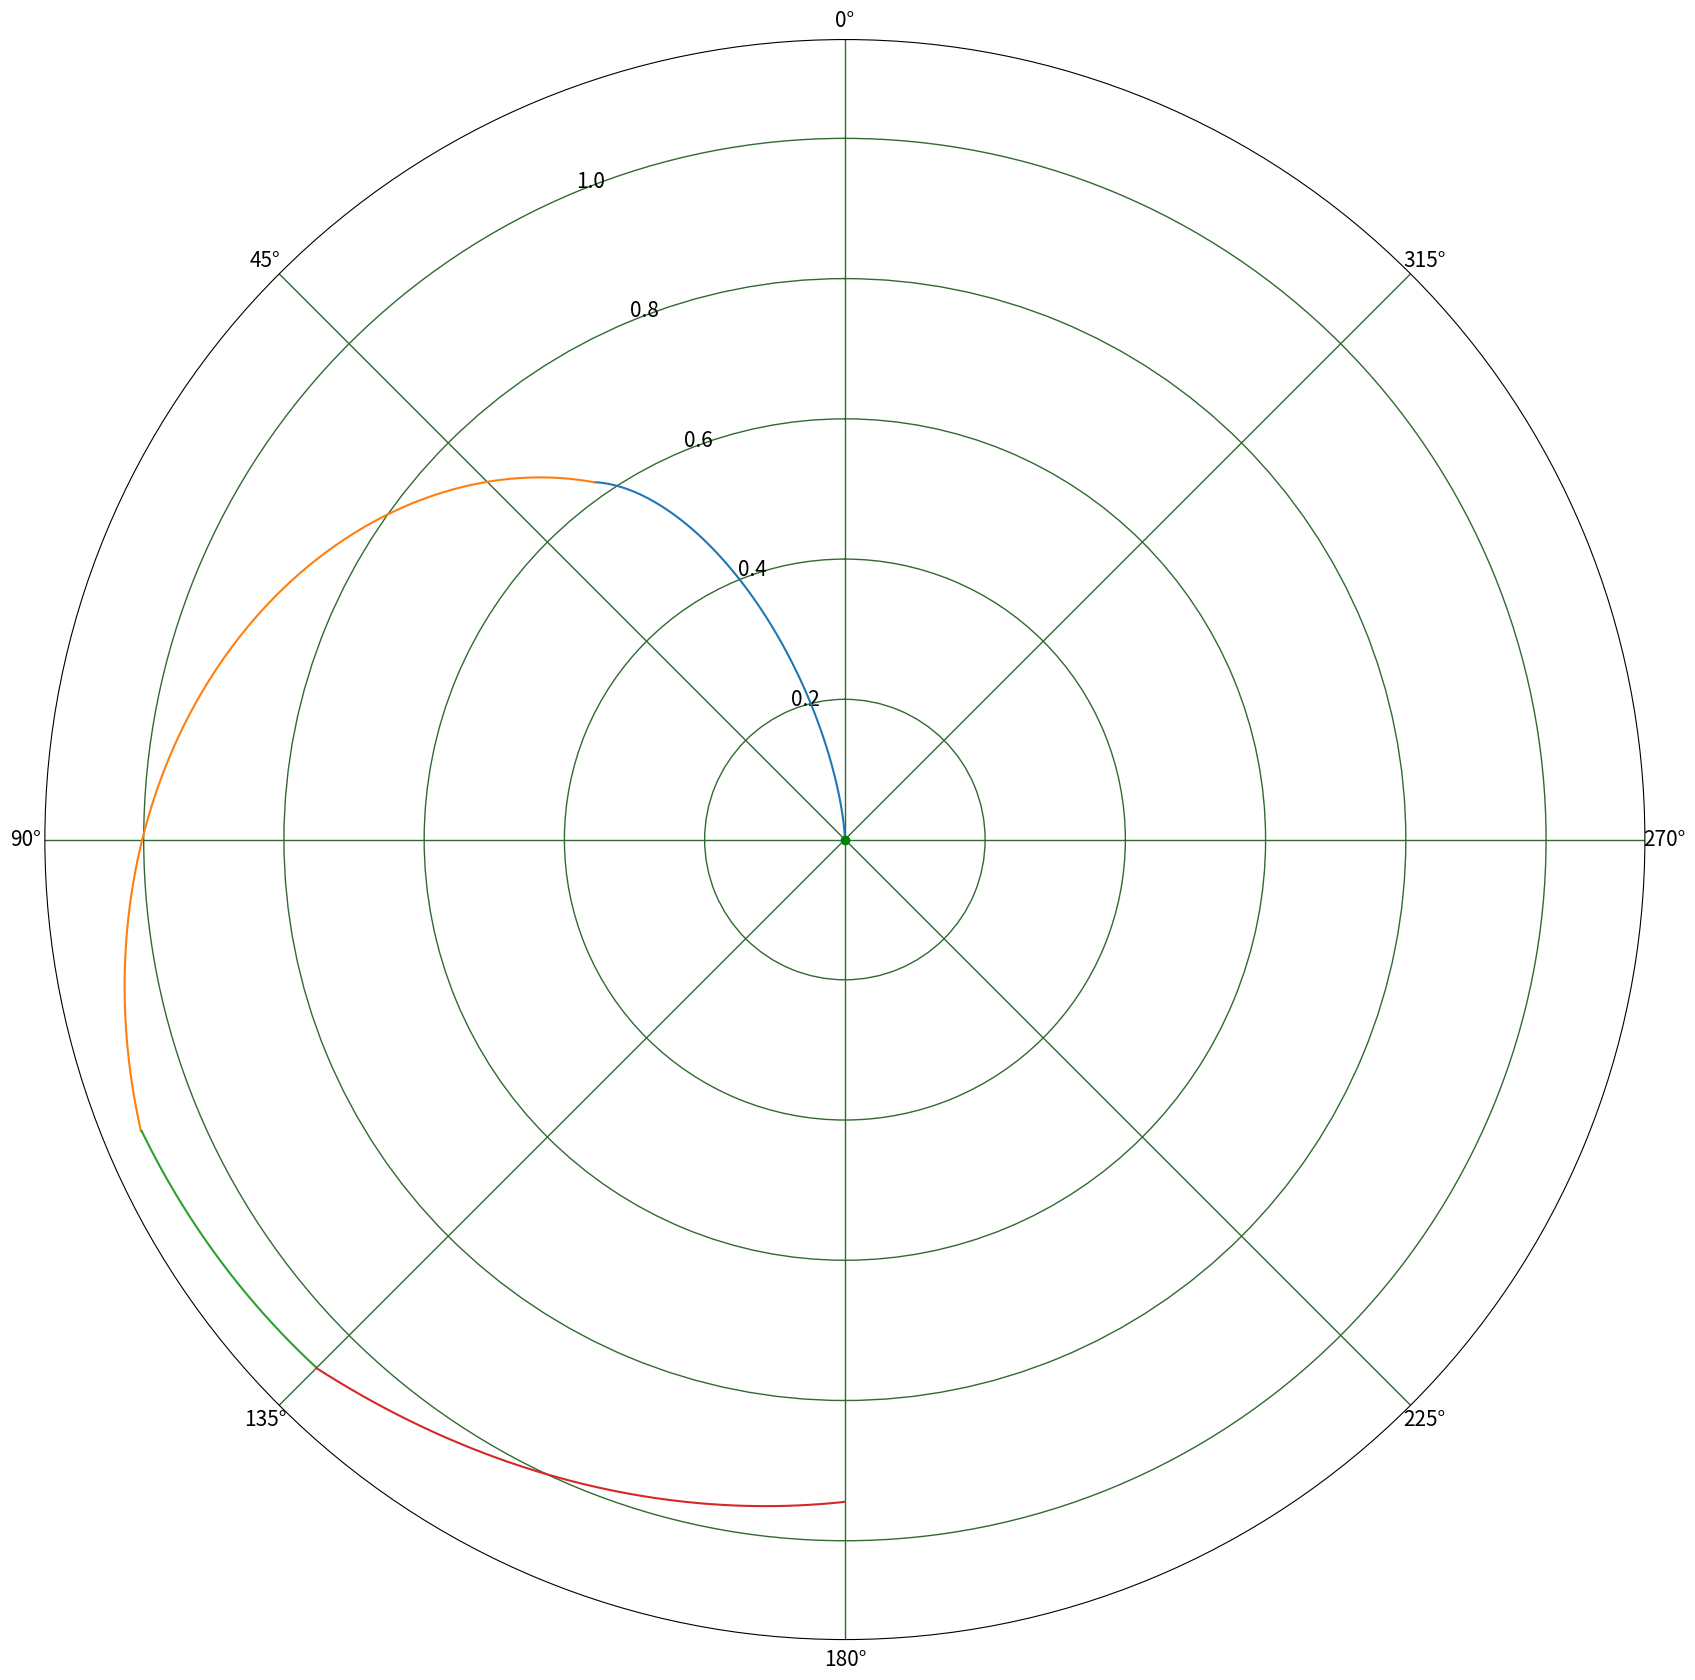

Generate this figure with matplotlib:
import numpy as np
import matplotlib.pyplot as plt
from math import radians


def vel(theta, theta_0=0, theta_dead=np.pi / 12):
        return 1 - np.exp(-(theta - theta_0) ** 2 / theta_dead)
    
    
def rew(theta, theta_0=0, theta_dead=np.pi / 12):
    return vel(theta, theta_0, theta_dead) * np.cos(theta)

def line_2(theta):
    return theta/(theta + 1) * 1.64

def line_3(theta):
    return theta/(theta - 0.2) * 0.975

def line_4(theta):
    return theta/(theta - 0.8) * 0.704
    

print(rew(theta = radians(45)))


T1 = np.linspace(0 , 7*np.pi/36, 100)
T2 = np.linspace(7*np.pi/36 , 5*np.pi/8, 100)
T3 = np.linspace(5*np.pi/8 , 3*np.pi/4, 100)
T4 = np.linspace(3*np.pi/4 , np.pi, 100)

plt.rc('grid', color='#316931', linewidth=1, linestyle='-')
plt.rc('xtick', labelsize=15)
plt.rc('ytick', labelsize=15)

fig = plt.figure(figsize=(20, 20))
ax = fig.add_axes([0.1, 0.1, 0.8, 0.8],
                  projection='polar')


#yplot = speedcurves(minV, maxV)
yplot1 = []
for i in T1:
    yplot1.append(rew(i))
    
yplot2 = []
for i in T2:
    yplot2.append(line_2(i))
    
yplot3 = []
for i in T3:
    yplot3.append(line_3(i))
    
yplot4 = []
for i in T4:
    yplot4.append(line_4(i))

ax.plot(T1, yplot1)
ax.plot(T2, yplot2)
ax.plot(T3, yplot3)
ax.plot(T4, yplot4)
ax.plot(radians(90), 0, 'go')
        
ax.set_rmin(0)
#ax.set_rmax(5)
ax.set_theta_zero_location("N")
plt.show()